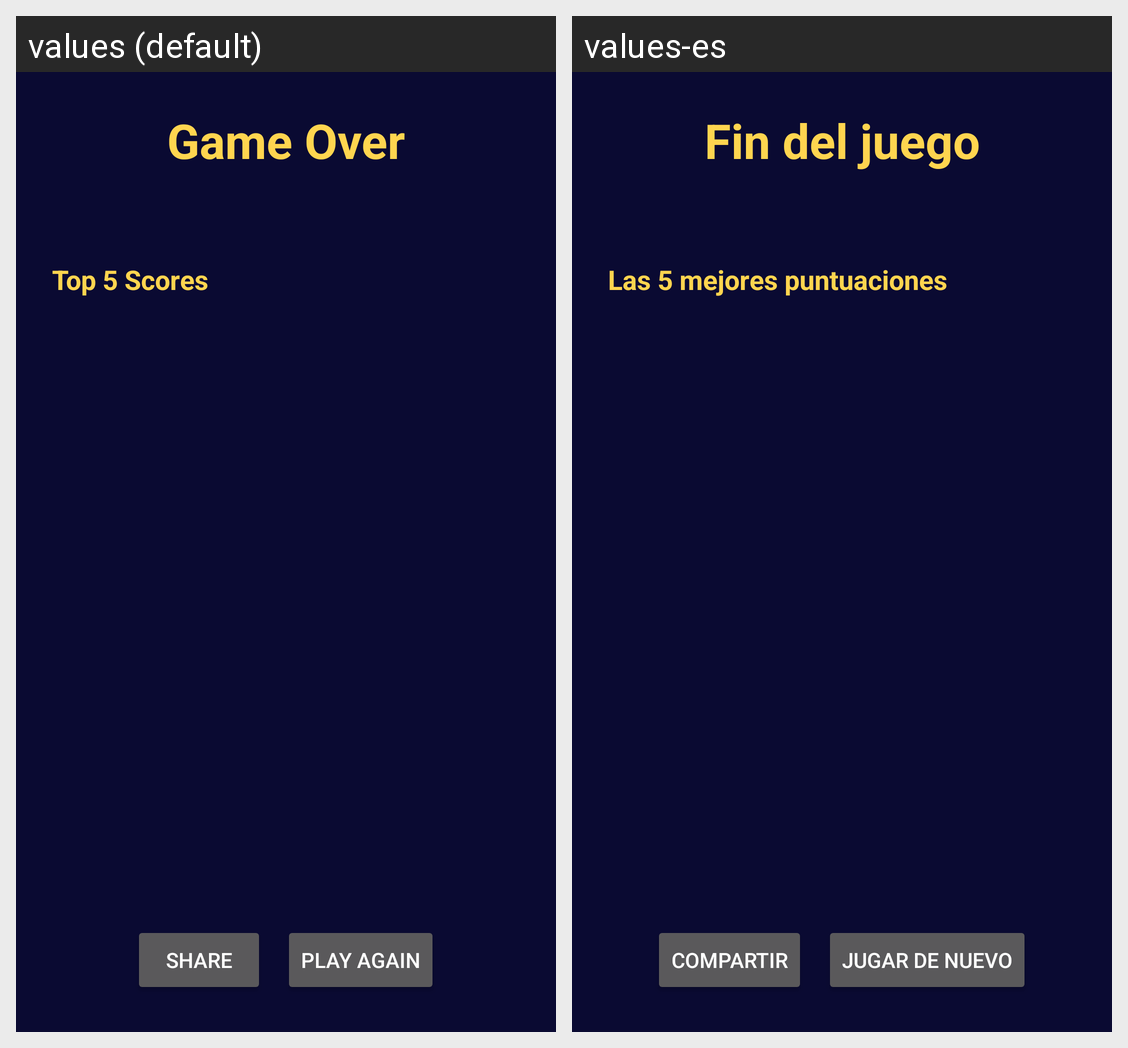

The same Android screen rendered under two of its app's locales, left to right. List the strings drawn on it with the default value and each locale's translation.
Android screen res/layout/activity_results.xml rendered under 2 locales, left to right: values (default), values-es. Device: Nexus 5 (rendered at 1080×1920; each locale shown at half size, 540×960, under a caption strip naming it); theme Theme.StarCatcher.
Strings drawn on this screen, with the default value and each locale's value (text and hints the layout hard-codes, and strings that could not be matched under every locale, appear in the picture but are not listed):

game_over
  values: Game Over
  values-es: Fin del juego

top_scores
  values: Top 5 Scores
  values-es: Las 5 mejores puntuaciones

share
  values: Share
  values-es: Compartir

play_again
  values: Play Again
  values-es: Jugar de nuevo
